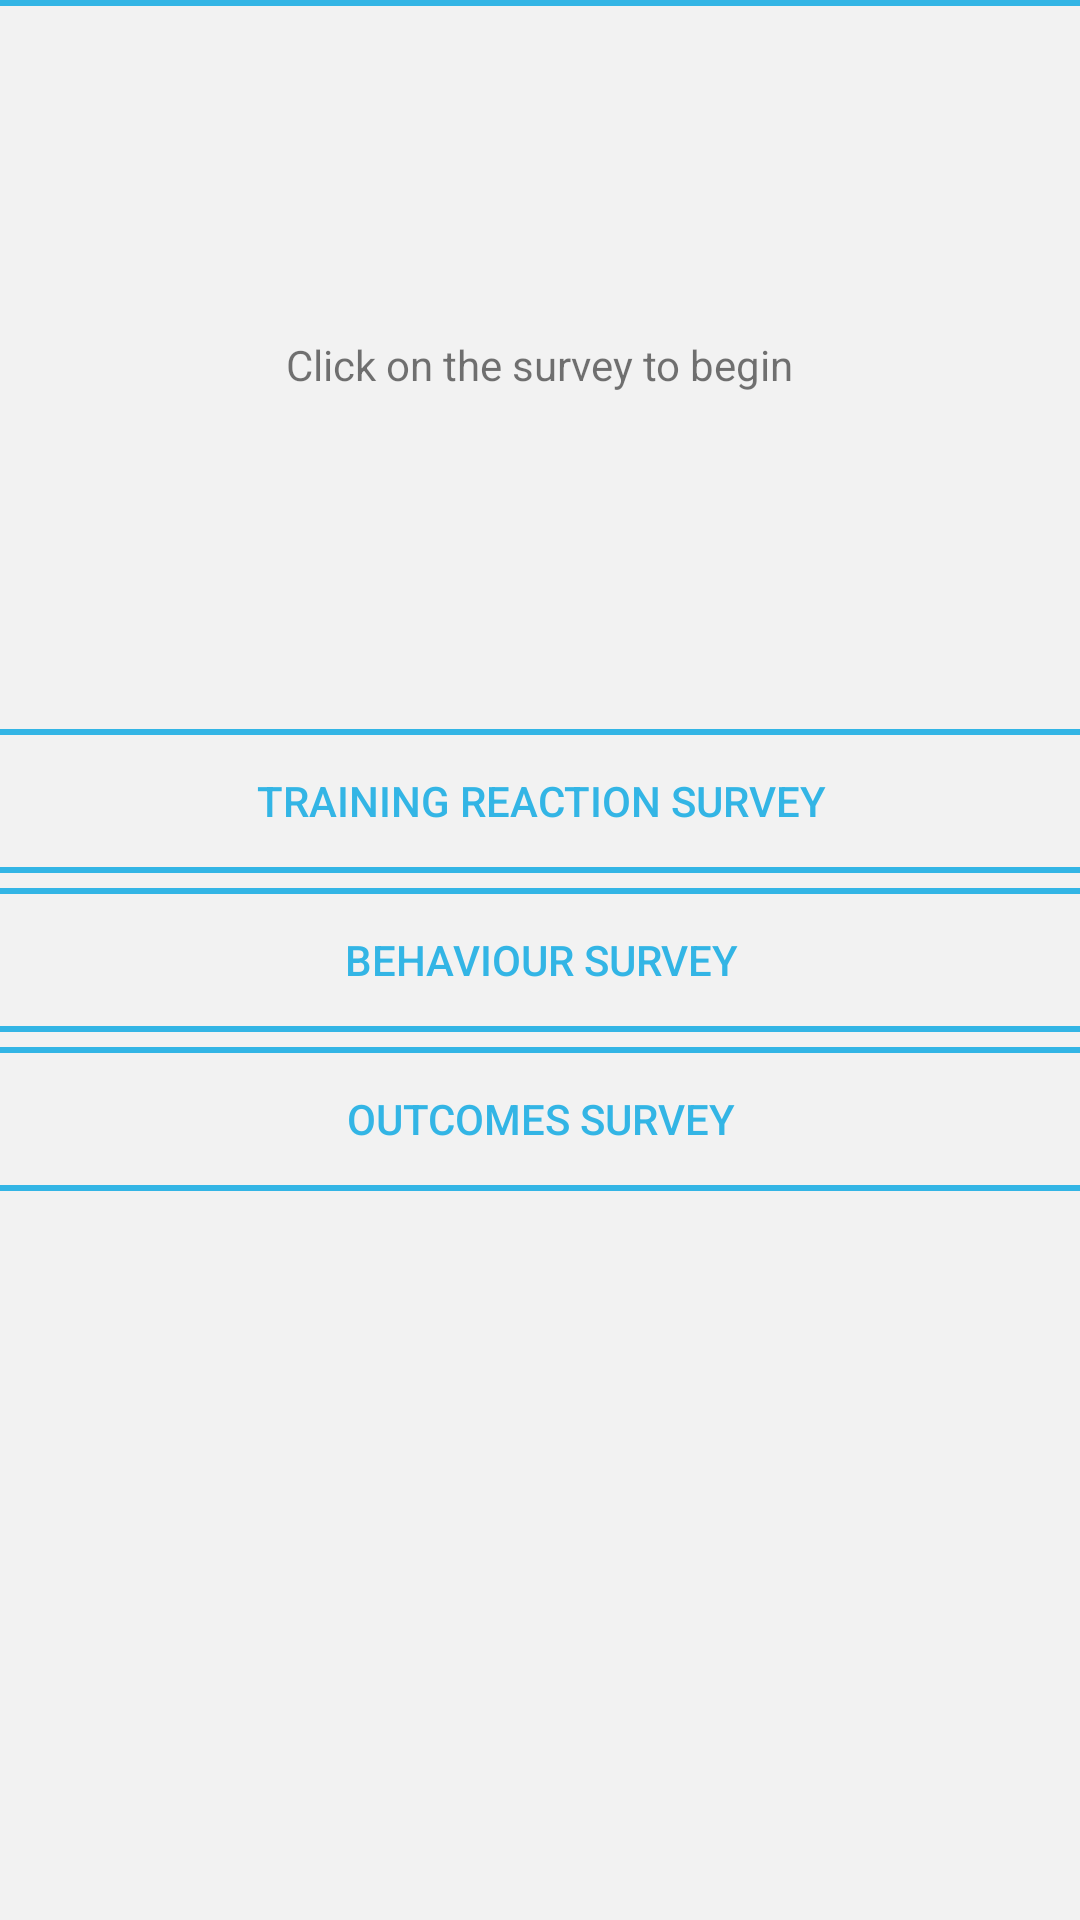

Here is an Android app screen rendered from its layout file. Give the layout XML and the strings, colors and styles it references.
<!-- AndroidManifest.xml: application theme AppTheme -->
<!-- res/layout/activity_main.xml -->
<?xml version="1.0" encoding="utf-8"?>
<android.support.constraint.ConstraintLayout
    xmlns:android="http://schemas.android.com/apk/res/android"
    xmlns:tools="http://schemas.android.com/tools"
    android:layout_width="match_parent"
    android:layout_height="match_parent"
    xmlns:app="http://schemas.android.com/apk/res-auto"
    tools:context="gama.healthcare.com.gamasurvey.MainActivity"
    android:background="#F2F2F2"
    >

    <View
        android:layout_width="wrap_content"
        android:layout_height="2dp"
        android:background="@android:color/holo_blue_light"
        app:layout_constraintTop_toTopOf="parent"
        app:layout_constraintStart_toStartOf="parent"
        app:layout_constraintEnd_toEndOf="parent"/>

    <TextView
        android:id="@+id/tv_title"
        android:layout_width="wrap_content"
        android:layout_height="wrap_content"
        android:text="Click on the survey to begin"
        app:layout_constraintTop_toTopOf="parent"
        app:layout_constraintStart_toStartOf="parent"
        app:layout_constraintEnd_toEndOf="parent"
        app:layout_constraintBottom_toTopOf="@+id/ll_buttonHolder"/>

    <LinearLayout
        android:id="@+id/ll_buttonHolder"
        android:layout_width="546dp"
        android:layout_height="wrap_content"
        android:orientation="vertical"
        android:gravity="center"
        app:layout_constraintStart_toStartOf="parent"
        app:layout_constraintEnd_toEndOf="parent"
        app:layout_constraintTop_toTopOf="parent"
        app:layout_constraintBottom_toBottomOf="parent"
        android:layout_marginLeft="100dp"
        android:layout_marginRight="100dp">

        <Button
            android:id="@+id/bt_trainingSurvey"
            android:layout_width="match_parent"
            android:layout_height="wrap_content"
            android:text="Training Reaction Survey"
            android:background="@drawable/rounded_blue_button"
            android:layout_marginBottom="5dp"
            android:textColor="@android:color/holo_blue_light"
            />

        <Button
            android:id="@+id/bt_behaviourSurvey"
            android:layout_width="match_parent"
            android:layout_height="wrap_content"
            android:text="Behaviour Survey"
            android:background="@drawable/rounded_blue_button"
            android:layout_marginBottom="5dp"
            android:textColor="@android:color/holo_blue_light"
            />


        <Button
            android:id="@+id/bt_outcomesSurvey"
            android:layout_width="match_parent"
            android:layout_height="wrap_content"
            android:text="Outcomes Survey"
            android:background="@drawable/rounded_blue_button"
            android:textColor="@android:color/holo_blue_light"
            />


    </LinearLayout>




</android.support.constraint.ConstraintLayout>
<!-- resources referenced by this layout -->
<resources>
  <!-- drawable rounded_blue_button (drawable) -->
  <?xml version="1.0" encoding="utf-8"?>
  <selector xmlns:android="http://schemas.android.com/apk/res/android">
      <item android:state_pressed="true">
          <shape xmlns:android="http://schemas.android.com/apk/res/android"
                 android:shape="rectangle">
              <stroke android:width="2dp" android:color="@android:color/holo_blue_light"/>
              <corners android:radius="7dp"/>
              <solid android:color="#5533b5e5"/>
          </shape>
      </item>
      <item>
          <shape xmlns:android="http://schemas.android.com/apk/res/android"
                 android:shape="rectangle">
              <stroke android:width="2dp" android:color="@android:color/holo_blue_light"/>
              <corners android:radius="7dp"/>
          </shape>
      </item>
  </selector>
  <style name="AppTheme" parent="Theme.AppCompat.Light">
          
          <item name="colorPrimary">#F2F2F2</item>
          <item name="colorPrimaryDark">#AAAAAA</item>
          <item name="colorAccent">@android:color/holo_blue_light</item>
      </style>
</resources>
